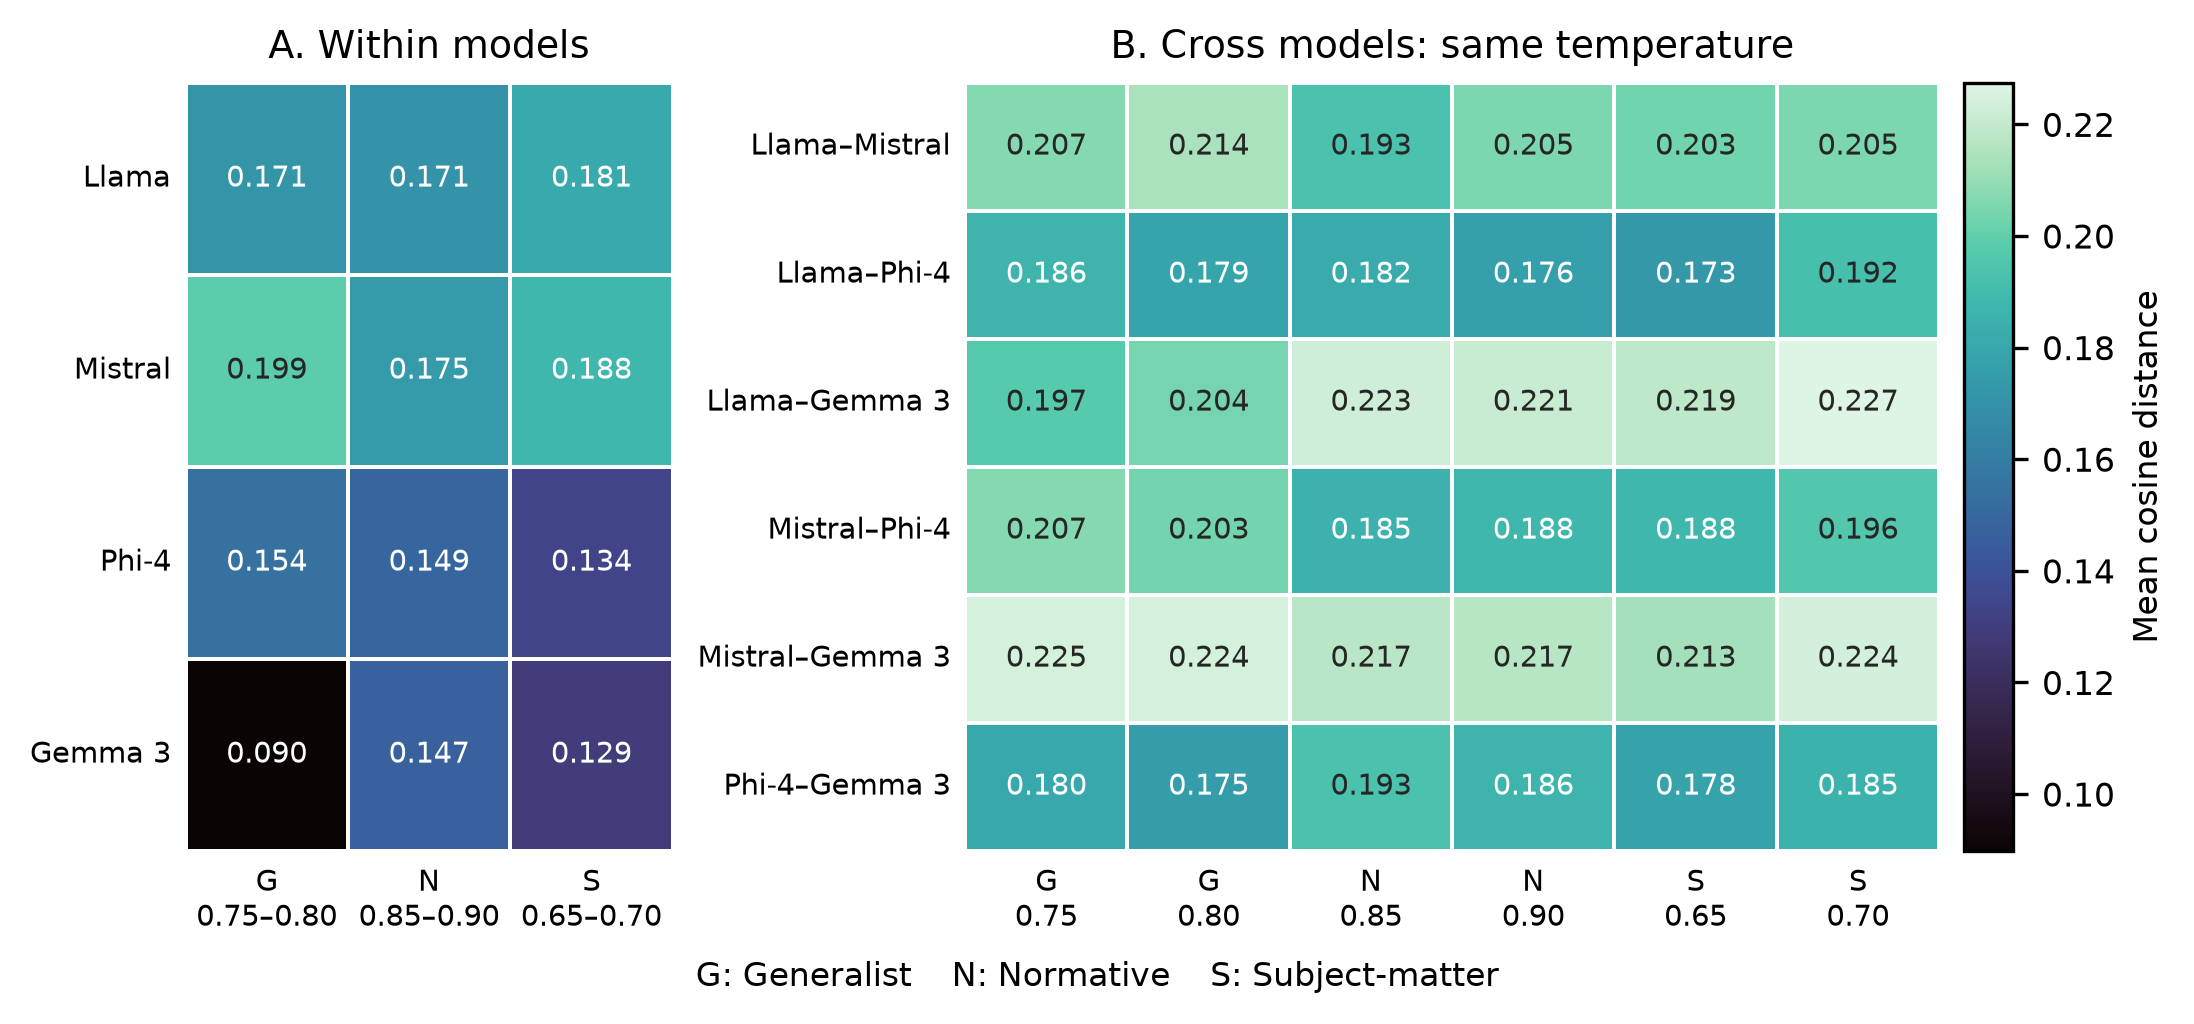

The table this chart was drawn from, first rows:
comparison, role, model_a, model_b, setting_a, setting_b, temperature_a, temperature_b, n_output_pairs, mean_cosine_distance
within_model, Generalist, llama, llama, generalist, generalist2, 0.75, 0.8, 2500, 0.171
within_model, Normative, llama, llama, normative, normative2, 0.85, 0.9, 2500, 0.1706
within_model, Subject-matter, llama, llama, subject_matter, subject_matter2, 0.65, 0.7, 2500, 0.181
within_model, Generalist, mistral, mistral, generalist, generalist2, 0.75, 0.8, 2500, 0.1986
within_model, Normative, mistral, mistral, normative, normative2, 0.85, 0.9, 2500, 0.1745
within_model, Subject-matter, mistral, mistral, subject_matter, subject_matter2, 0.65, 0.7, 2500, 0.1876
within_model, Generalist, phi4, phi4, generalist, generalist2, 0.75, 0.8, 2500, 0.1543
within_model, Normative, phi4, phi4, normative, normative2, 0.85, 0.9, 2500, 0.1494
within_model, Subject-matter, phi4, phi4, subject_matter, subject_matter2, 0.65, 0.7, 2500, 0.1335
within_model, Generalist, gemma3, gemma3, generalist, generalist2, 0.75, 0.8, 2500, 0.08977
within_model, Normative, gemma3, gemma3, normative, normative2, 0.85, 0.9, 2500, 0.1466
within_model, Subject-matter, gemma3, gemma3, subject_matter, subject_matter2, 0.65, 0.7, 2500, 0.1292
between_models, Generalist, llama, mistral, generalist, generalist, 0.75, 0.75, 2500, 0.2066
between_models, Generalist, llama, mistral, generalist2, generalist2, 0.8, 0.8, 2500, 0.2141
between_models, Normative, llama, mistral, normative, normative, 0.85, 0.85, 2500, 0.1935
between_models, Normative, llama, mistral, normative2, normative2, 0.9, 0.9, 2500, 0.2051
between_models, Subject-matter, llama, mistral, subject_matter, subject_matter, 0.65, 0.65, 2500, 0.2029
between_models, Subject-matter, llama, mistral, subject_matter2, subject_matter2, 0.7, 0.7, 2500, 0.2051
between_models, Generalist, llama, phi4, generalist, generalist, 0.75, 0.75, 2500, 0.1863
between_models, Generalist, llama, phi4, generalist2, generalist2, 0.8, 0.8, 2500, 0.1786
between_models, Normative, llama, phi4, normative, normative, 0.85, 0.85, 2500, 0.182
between_models, Normative, llama, phi4, normative2, normative2, 0.9, 0.9, 2500, 0.1764
between_models, Subject-matter, llama, phi4, subject_matter, subject_matter, 0.65, 0.65, 2500, 0.1731
between_models, Subject-matter, llama, phi4, subject_matter2, subject_matter2, 0.7, 0.7, 2500, 0.1917
between_models, Generalist, llama, gemma3, generalist, generalist, 0.75, 0.75, 2500, 0.1971
between_models, Generalist, llama, gemma3, generalist2, generalist2, 0.8, 0.8, 2500, 0.2042
between_models, Normative, llama, gemma3, normative, normative, 0.85, 0.85, 2500, 0.223
between_models, Normative, llama, gemma3, normative2, normative2, 0.9, 0.9, 2500, 0.2213
between_models, Subject-matter, llama, gemma3, subject_matter, subject_matter, 0.65, 0.65, 2500, 0.2187
between_models, Subject-matter, llama, gemma3, subject_matter2, subject_matter2, 0.7, 0.7, 2500, 0.2274
between_models, Generalist, mistral, phi4, generalist, generalist, 0.75, 0.75, 2500, 0.2066
between_models, Generalist, mistral, phi4, generalist2, generalist2, 0.8, 0.8, 2500, 0.2034
between_models, Normative, mistral, phi4, normative, normative, 0.85, 0.85, 2500, 0.1848
between_models, Normative, mistral, phi4, normative2, normative2, 0.9, 0.9, 2500, 0.1881
between_models, Subject-matter, mistral, phi4, subject_matter, subject_matter, 0.65, 0.65, 2500, 0.1876
between_models, Subject-matter, mistral, phi4, subject_matter2, subject_matter2, 0.7, 0.7, 2500, 0.1961
between_models, Generalist, mistral, gemma3, generalist, generalist, 0.75, 0.75, 2500, 0.2245
between_models, Generalist, mistral, gemma3, generalist2, generalist2, 0.8, 0.8, 2500, 0.2245
between_models, Normative, mistral, gemma3, normative, normative, 0.85, 0.85, 2500, 0.2173
between_models, Normative, mistral, gemma3, normative2, normative2, 0.9, 0.9, 2500, 0.2169
between_models, Subject-matter, mistral, gemma3, subject_matter, subject_matter, 0.65, 0.65, 2500, 0.2126
between_models, Subject-matter, mistral, gemma3, subject_matter2, subject_matter2, 0.7, 0.7, 2500, 0.2239
between_models, Generalist, phi4, gemma3, generalist, generalist, 0.75, 0.75, 2500, 0.1803
between_models, Generalist, phi4, gemma3, generalist2, generalist2, 0.8, 0.8, 2500, 0.1749
between_models, Normative, phi4, gemma3, normative, normative, 0.85, 0.85, 2500, 0.1933
between_models, Normative, phi4, gemma3, normative2, normative2, 0.9, 0.9, 2500, 0.1862
between_models, Subject-matter, phi4, gemma3, subject_matter, subject_matter, 0.65, 0.65, 2500, 0.1782
between_models, Subject-matter, phi4, gemma3, subject_matter2, subject_matter2, 0.7, 0.7, 2500, 0.1852
